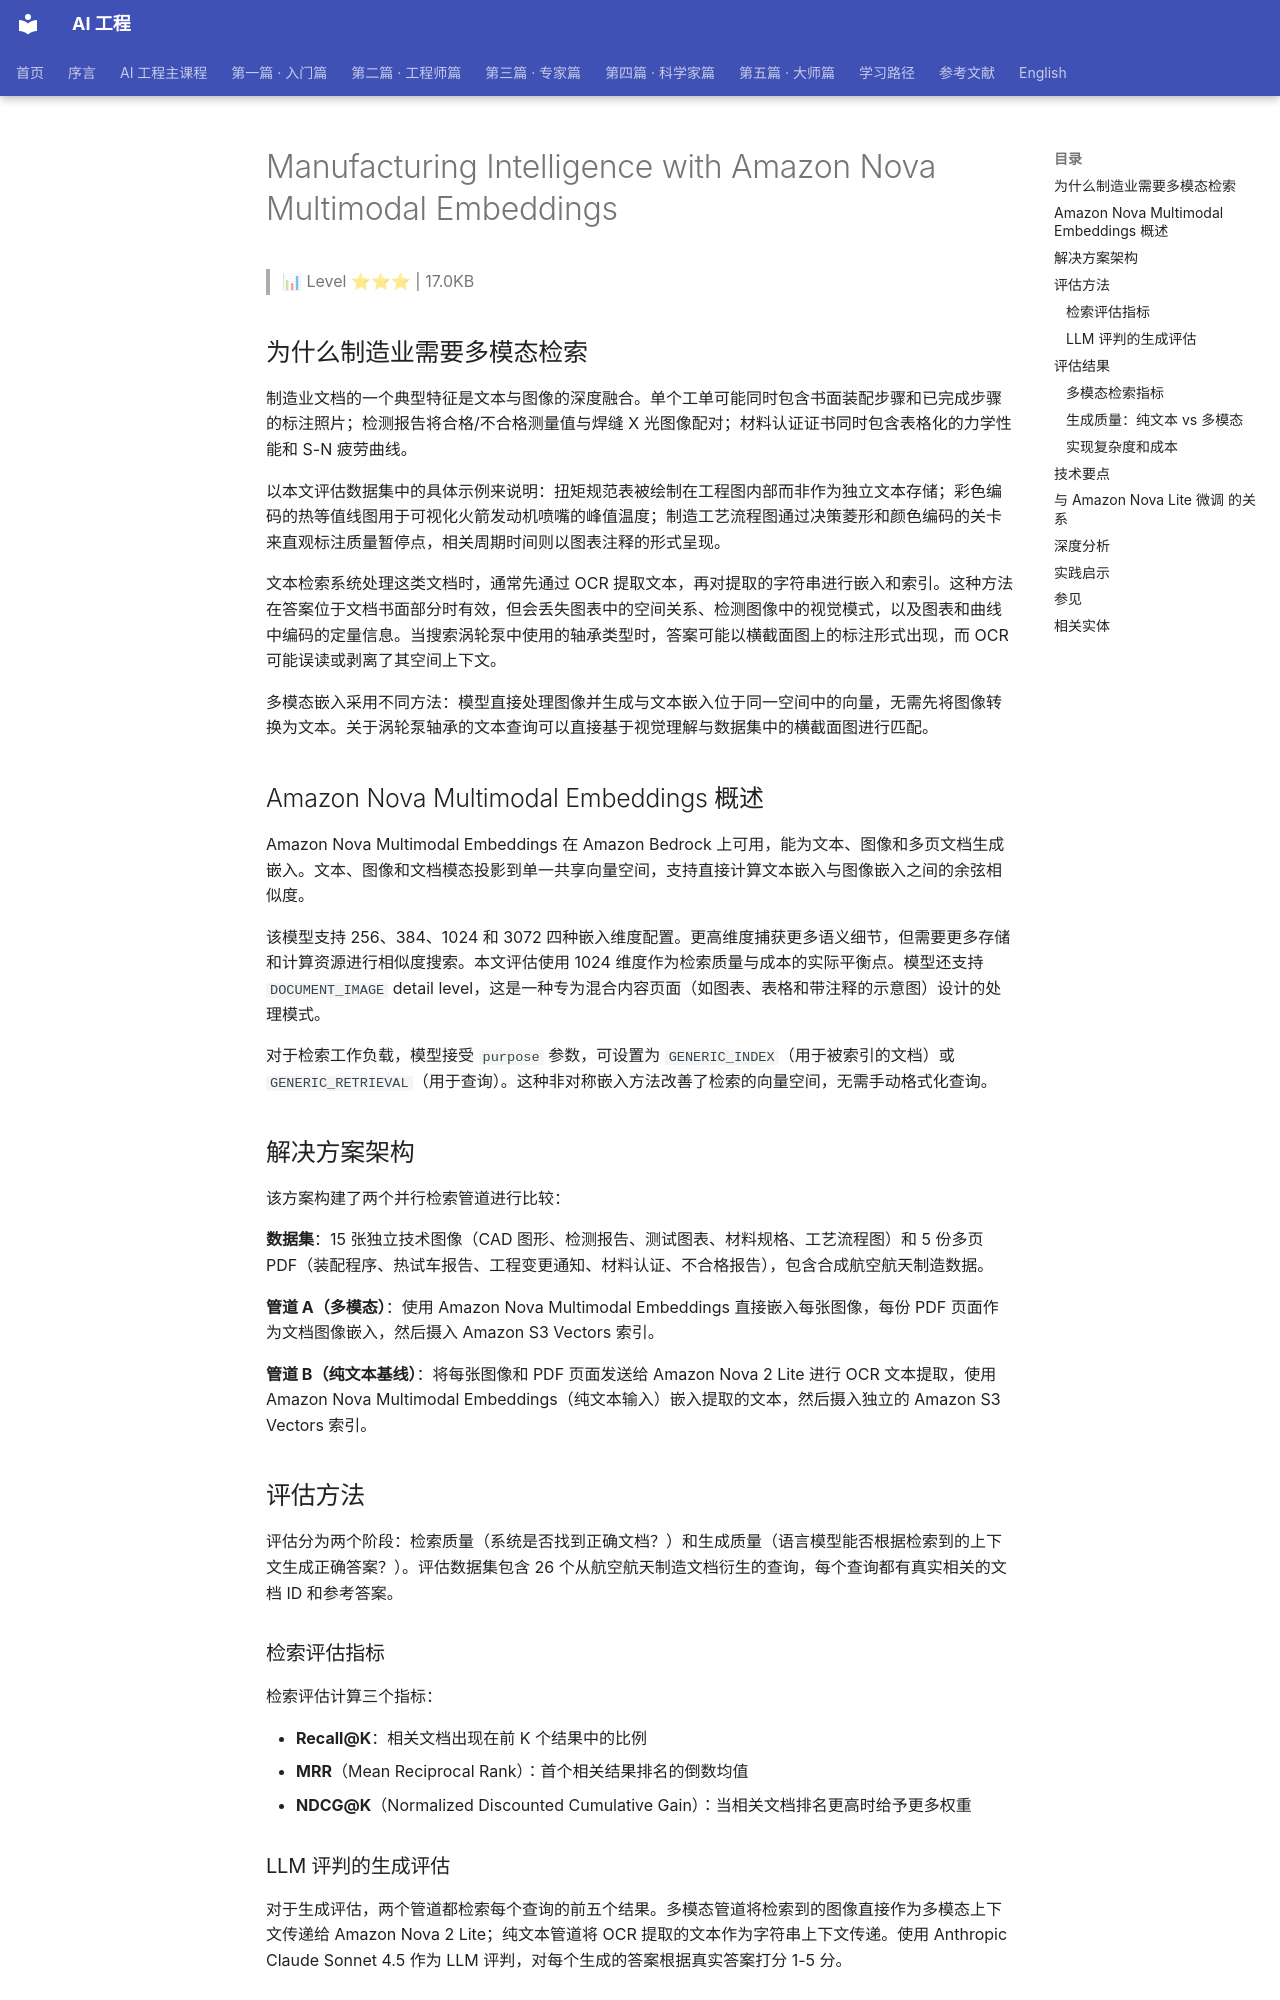

repository: QianJinGuo/wiki-book · page: ch10/004-manufacturing-intelligence-with-amazon-nova-multimodal-embed.html · generator: mkdocs

# Manufacturing Intelligence with Amazon Nova Multimodal Embeddings

> 📊 Level ⭐⭐⭐ | 17.0KB

## 为什么制造业需要多模态检索

制造业文档的一个典型特征是文本与图像的深度融合。单个工单可能同时包含书面装配步骤和已完成步骤的标注照片；检测报告将合格/不合格测量值与焊缝 X 光图像配对；材料认证证书同时包含表格化的力学性能和 S-N 疲劳曲线。

以本文评估数据集中的具体示例来说明：扭矩规范表被绘制在工程图内部而非作为独立文本存储；彩色编码的热等值线图用于可视化火箭发动机喷嘴的峰值温度；制造工艺流程图通过决策菱形和颜色编码的关卡来直观标注质量暂停点，相关周期时间则以图表注释的形式呈现。

文本检索系统处理这类文档时，通常先通过 OCR 提取文本，再对提取的字符串进行嵌入和索引。这种方法在答案位于文档书面部分时有效，但会丢失图表中的空间关系、检测图像中的视觉模式，以及图表和曲线中编码的定量信息。当搜索涡轮泵中使用的轴承类型时，答案可能以横截面图上的标注形式出现，而 OCR 可能误读或剥离了其空间上下文。

多模态嵌入采用不同方法：模型直接处理图像并生成与文本嵌入位于同一空间中的向量，无需先将图像转换为文本。关于涡轮泵轴承的文本查询可以直接基于视觉理解与数据集中的横截面图进行匹配。

## Amazon Nova Multimodal Embeddings 概述

Amazon Nova Multimodal Embeddings 在 Amazon Bedrock 上可用，能为文本、图像和多页文档生成嵌入。文本、图像和文档模态投影到单一共享向量空间，支持直接计算文本嵌入与图像嵌入之间的余弦相似度。

该模型支持 256、384、1024 和 3072 四种嵌入维度配置。更高维度捕获更多语义细节，但需要更多存储和计算资源进行相似度搜索。本文评估使用 1024 维度作为检索质量与成本的实际平衡点。模型还支持 `DOCUMENT_IMAGE` detail level，这是一种专为混合内容页面（如图表、表格和带注释的示意图）设计的处理模式。

对于检索工作负载，模型接受 `purpose` 参数，可设置为 `GENERIC_INDEX`（用于被索引的文档）或 `GENERIC_RETRIEVAL`（用于查询）。这种非对称嵌入方法改善了检索的向量空间，无需手动格式化查询。

## 解决方案架构

该方案构建了两个并行检索管道进行比较：

**数据集**：15 张独立技术图像（CAD 图形、检测报告、测试图表、材料规格、工艺流程图）和 5 份多页 PDF（装配程序、热试车报告、工程变更通知、材料认证、不合格报告），包含合成航空航天制造数据。

**管道 A（多模态）**：使用 Amazon Nova Multimodal Embeddings 直接嵌入每张图像，每份 PDF 页面作为文档图像嵌入，然后摄入 Amazon S3 Vectors 索引。

**管道 B（纯文本基线）**：将每张图像和 PDF 页面发送给 Amazon Nova 2 Lite 进行 OCR 文本提取，使用 Amazon Nova Multimodal Embeddings（纯文本输入）嵌入提取的文本，然后摄入独立的 Amazon S3 Vectors 索引。

## 评估方法

评估分为两个阶段：检索质量（系统是否找到正确文档？）和生成质量（语言模型能否根据检索到的上下文生成正确答案？）。评估数据集包含 26 个从航空航天制造文档衍生的查询，每个查询都有真实相关的文档 ID 和参考答案。

### 检索评估指标

检索评估计算三个指标：

- **Recall@K**：相关文档出现在前 K 个结果中的比例
- **MRR**（Mean Reciprocal Rank）：首个相关结果排名的倒数均值
- **NDCG@K**（Normalized Discounted Cumulative Gain）：当相关文档排名更高时给予更多权重

### LLM 评判的生成评估

对于生成评估，两个管道都检索每个查询的前五个结果。多模态管道将检索到的图像直接作为多模态上下文传递给 Amazon Nova 2 Lite；纯文本管道将 OCR 提取的文本作为字符串上下文传递。使用 Anthropic Claude Sonnet 4.5 作为 LLM 评判，对每个生成的答案根据真实答案打分 1-5 分。

## 评估结果

### 多模态检索指标

多模态管道在 K=5 时达到 90% 的召回率，在 K=10 时升至 96%。MRR 为 0.92，表明首个相关结果通常出现在第 1 位。有两个查询在 K=10 时召回率低于 1.0，因为相关信息分散在 PDF 和独立图像中，其中一个相关来源未出现在前 10 名。

### 生成质量：纯文本 vs 多模态

| 管道 | 评判平均分 | 归一化分数 |
|---|---|---|
| 多模态 (MME) | **4.88/5** | **0.977** |
| 纯文本 (OCR) | 2.00/5 | 0.400 |

多模态管道在 88% 的查询（26 个中的 23 个）上表现更好，平均 4.88/5 分。纯文本管道平均 2.00 分，其中 26 个查询中有 17 个得分 1 分（完全错误）。视觉内容（如热分析等值线图、疲劳曲线、工艺流程图和 CAD 标注标签）改进最为显著。
